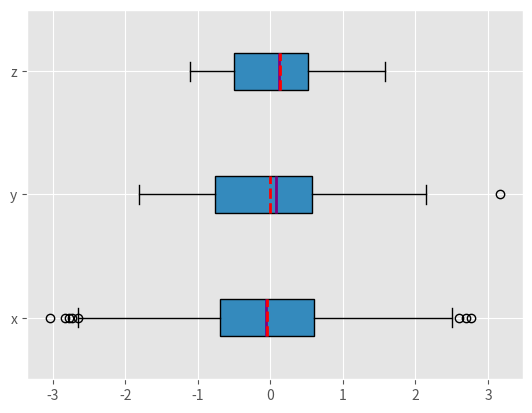

Source code (Python):
import math
import statistics
import numpy as np
import scipy.stats
import pandas as pd
import matplotlib.pyplot as plt

x_list = [8.0, 1, 2.5, 4, 28.0]
x_with_nan = [8.0, 1, 2.5, math.nan, 4, 28.0]

print(x_list)
# Output: [8.0, 1, 2.5, 4, 28.0]

print(x_with_nan)
# Output: [8.0, 1, 2.5, nan, 4, 28.0]

print(math.isnan(np.nan), np.isnan(math.nan))
# output: True True

print(math.isnan(x_with_nan[3]), np.isnan(x_with_nan[3]))
# output: True True

y, y_with_nan = np.array(x_list), np.array(x_with_nan)
z, z_with_nan = pd.Series(x_list), pd.Series(x_with_nan)

mean = sum(x_list) / len(x_list)
print(mean)
# output: 8.7

mean = statistics.mean(x_list)
print(mean)
# output: 8.7

mean = statistics.fmean(x_list)
print(mean)
# output: 8.7

mean = statistics.mean(x_with_nan)
print(mean)
# output: nan

mean = statistics.fmean(x_with_nan)
print(mean)
# output: nan

mean = np.mean(y)
print(mean)
# output: 8.7

mean = y.mean()
print(mean)
# output: 8.7

print(np.mean(y_with_nan))
# output: nan

print(y_with_nan.mean())
# output: nan

print(np.nanmean(y_with_nan))
# uotput: 8.7

print(0.2 * 2 + 0.5 * 4 + 0.3 * 8)
# output: 4.8

x = [8.0, 1, 2.5, 4, 28.0]
w = [0.1, 0.2, 0.3, 0.25, 0.15]

w_mean = sum(w[i] * x[i] for i in range(len(x))) / sum(w)
print(w_mean)

# Other way:
w_mean = sum(x_ * w_ for (x_, w_) in zip(x, w)) / sum(w)
print(w_mean)

w, y, z = np.array(w), np.array(x), pd.Series(x)
w_mean = np.average(y, weights=w)
print(w_mean)
# output: 6.95

w_mean = np.average(z, weights=w)
print(w_mean)
# output: 6.95

w = np.array([0.1, 0.2, 0.3, 0.0, 0.2, 0.1])
print((w * y_with_nan).sum() / w.sum())
# output: nan

print(np.average(y_with_nan, weights=w))
# output: nan

print(np.average(z_with_nan, weights=w))
# output: nan

h_mean = len(x) / sum(1 / item for item in x)
print(h_mean)
# output: 2.7613412228796843

statistics.harmonic_mean(x_with_nan)
# output: nan

statistics.harmonic_mean([1, 0, 2])
# output: 0

scipy.stats.hmean(y)
# output: 2.7613412228796843

scipy.stats.hmean(z)
# output: 2.7613412228796843

g_mean = 1
for item in x:
    g_mean *= item

g_mean **= 1 / len(x)
print(g_mean)
# Output: 4.677885674856041

g_mean = statistics.geometric_mean(x)
print(g_mean)
# Output: 4.67788567485604

g_mean = statistics.geometric_mean(x_with_nan)
print(g_mean)
# Output: nan

print(scipy.stats.gmean(y))
# output: 4.67788567485604

print(scipy.stats.gmean(z))
# output: 4.67788567485604

n = len(x)
if n % 2:
    median = sorted(x)[round(0.5 * (n - 1))]
else:
    x_ord, index = sorted(x), round(0.5 * n)
    median = 0.5 * (x_ord[index - 1] + x_ord[index])

print(median)
# output: 4

median = statistics.median(x)
print(median)
# output: 4

median = statistics.median(x[:-1])
print(median)
# output: 3.25

statistics.median_low(x[:-1])
# output: 2.5

statistics.median_low(x[:-1])
# output: 4

print(z.median())
# output: 4.0

print(z_with_nan.median())
# output: 4.0

sample = [2, 3, 2, 8, 12]

sample2 = [12, 15, 12, 15, 21, 15, 12]

mode = max((sample.count(item), item) for item in set(sample))[1]
print(mode)
# output: 2

mode = statistics.mode(sample)
print(mode)
# output:

mode = statistics.multimode(sample)
print(mode)
# output: [2]

statistics.mode([2, math.nan, 2])
# output: 2

statistics.multimode([2, math.nan, 2])
# output: [2]

statistics.mode([2, math.nan, 0, math.nan, 5])
# output: nan

statistics.multimode([2, math.nan, 0, math.nan, 5])
# output: [nan]

u, v, w = pd.Series(sample), pd.Series(sample2), pd.Series([2, 2, math.nan])

print(u.mode())
# output:
# 0    2
# dtype: int64

print(v.mode())
# output:
# 0    12
# 1    15
# dtype: int64

print(w.mode())
# output:
# 0    2.0
# dtype: float64

n = len(x)
mean = sum(x) / n
var = sum((item - mean) ** 2 for item in x) / (n - 1)
print(var)
# output: 123.19999999999999

var = statistics.variance(x)
print(var)
# output: 123.2

## print(statistics.variance(x_with_nan))
# output: nan

print(np.var(y_with_nan, ddof=1))
# output: nan

print(y_with_nan.var(ddof=1))
# output: nan

print(np.nanvar(y_with_nan, ddof=1))
# output: 123.19999999999999

std = var ** 0.5
print(std)
# output: 11.099549540409285

std = statistics.stdev(x)
print(std)
# output: 11.099549540409287

print(np.std(y, ddof=1))
# output: 11.099549540409285

print(y.std(ddof=1))
# output: 11.099549540409285

print(np.std(y_with_nan, ddof=1))
# output: nan

print(y_with_nan.std(ddof=1))
# output: nan

print(np.nanstd(y_with_nan, ddof=1))
# output: 11.099549540409285

print(z.std(ddof=1))
# output: 11.099549540409285

print(z_with_nan.std(ddof=1))
# output: 11.099549540409285

x = [8.0, 1, 2.5, 4, 28.0]
n = len(x)

mean = sum(x) / n
var = sum((item - mean)**2 for item in x) / (n - 1)
std = var ** 0.5
skew = (sum((item - mean)**3 for item in x) * n / ((n - 1) * (n - 2) * std ** 3))

print(skew)
# output: 1.9470432273905929

y, y_with_nan = np.array(x), np.array(x_with_nan)

print(scipy.stats.skew(y, bias=False))
# output: 1.9470432273905927

print(scipy.stats.skew(y_with_nan, bias=False))
# output: nan

z, z_with_nan = pd.Series(x), pd.Series(x_with_nan)

print(z.skew())
# output: 1.9470432273905924

print(z_with_nan.skew())
# output: 1.9470432273905924

x = [-5.0, -1.1, 0.1, 2.0, 8.0, 12.8, 21.0, 25.8, 41.0]

print(statistics.quantiles(x, n=2))
# output: [8.0]

print(statistics.quantiles(x, n=4, method="inclusive"))
# output: [0.1, 8.0, 21.0]

y = np.array(x)

print(np.percentile(y, 5))
# output: -3.44

print(np.percentile(y, 95))
# output: 34.919999999999995

print(np.percentile(y, [25, 50, 75]))
# output: array([0.1, 8. , 21. ])

print(np.median(y))
# output: 8.0

y_with_nan = np.insert(y, 2, np.nan)

print(y_with_nan)
# output: array([-5. , -1.1,  nan,  0.1,  2. ,  8. , 12.8, 21. , 25.8, 41. ])

print(np.nanpercentile(y_with_nan, [25, 20, 75]))
# output: array([ 0.1,  8. , 21. ])

print(np.quantile(y, 0.05))
# output: -3.44

print(np.percentile(y, 0.95))
# output: 34.919999999999995

print(np.quantile(y, [0.25, 0.5, 0.75]))
# output: array([0.1, 8. , 21. ])

print(np.nanquantile(y_with_nan, [0.25, 0.5, 0.75]))
# output: array([ 0.1,  8. , 21. ])

z, z_with_nan = pd.Series(y), pd.Series(y_with_nan)

print(z.quantile(0.05))
# output: -3.44

print(z.quantile(0.95))
# output: 34.919999999999995

print(z.quantile([0.25, 0.5, 0.75]))
# output:
# 0.25     0.1
# 0.50     8.0
# 0.75    21.0
# dtype: float64

print(z_with_nan.quantile([0.25, 0.5, 0.75]))
# output:
# 0.25     0.1
# 0.50     8.0
# 0.75    21.0
# dtype: float64

print(np.ptp(y))
# output: 46.0

print(np.ptp(z))
# output: 46.0

print(np.ptp(y_with_nan))
# output: nan

print(np.ptp(z_with_nan))
# output: 46.0

print(np.amax(y) - np.amin(y))
# output: 46.0

print(np.nanmax(y_with_nan) - np.nanmin(y_with_nan))
# output: 46.0

print(y.max() - y.min())
# output: 46.0

print(z.max() - z.min())
# output: 46.0

print(z_with_nan.max() - z_with_nan.min())
# output: 46.0

result = scipy.stats.describe(y, ddof=1, bias=False)

print(result)
# output: DescribeResult(nobs=9, minmax=(-5.0, 41.0), mean=11.622222222222222, variance=228.75194444444446, skewness=0.9249043136685094, kurtosis=0.14770623629658886)

"""
print(result.nobs())
# output: 9
"""

print(result.minmax[0])
# output: -5.0

print(result.minmax[1])
# output: 41.0

print(result.mean)
# output: 11.622222222222222

print(result.variance)
# output: 228.75194444444446

print(result.skewness)
# output: 0.9249043136685094

print(result.kurtosis)
# output: 0.14770623629658886

result = z.describe()

print(result)
"""
output:

count     9.000000
mean     11.622222
std      15.124548
min      -5.000000
25%       0.100000
50%       8.000000
75%      21.000000
max      41.000000
dtype: float64
"""

x = list(range(-10, 11))
y = [0, 2, 2, 2, 2, 3, 3, 6, 7, 4, 7, 6, 6, 9, 4, 5, 5, 10, 11, 12, 14]
x1, y1 = np.array(x), np.array(y)
x2, y2 = pd.Series(x1), pd.Series(y1)

n = len(x)
x_mean, y_mean = sum(x) / n, sum(y) / n
cov_xy = (sum((x[k] - x_mean) * (y[k] - y_mean) for k in range(n)) / (n - 1))
print(cov_xy)

cov_matrix = np.cov(x1, y1)
print(cov_matrix)
# output: array([[38.5       , 19.95      ],
#               [19.95      , 13.91428571]])

print(x1.var(ddof=1))
# output: 38.5

print(y1.var(ddof=1))
# output: 13.914285714285711

cov_xy = x2.cov(y2)
print(cov_xy)
# output: 19.95

cov_xy = y2.cov(x2)
print(cov_xy)
# output: 19.95

x_var = sum((item - x_mean)**2 for item in x) / (n - 1)
y_var = sum((item - y_mean)**2 for item in y) / (n - 1)

x_std, y_std = x_var ** 0.5, y_var ** 0.5
cor_cof = cov_xy / (x_std * y_std)

print(cor_cof)
# output: 0.861950005631606

cor_cof, p_value = scipy.stats.pearsonr(x1, y1)

print(cor_cof, "\n", p_value)
# output:
# 0.861950005631606
# 5.122760847201171e-07

corr_matrix = np.corrcoef(x1, y1)

print(corr_matrix)
# output: array([[1.        , 0.86195001],
#               [0.86195001, 1.        ]])

scipy.stats.linregress(x1, y1)
# output: LinregressResult(slope=0.5181818181818181, intercept=5.714285714285714, rvalue=0.861950005631606, pvalue=5.122760847201164e-07, stderr=0.06992387660074979)

result = scipy.stats.linregress(x1, y1)
cor_cof = result.rvalue

print(cor_cof)
# output: 0.861950005631606

cor_cof = x2.corr(y2)
print(cor_cof)
# output: 0.8619500056316061

cor_cof = y2.corr(x2)
print(cor_cof)
# output: 0.861950005631606

vector = np.array([[1, 1, 1],
                   [2, 3, 1],
                   [4, 9, 2],
                   [8, 27, 4],
                   [16, 1, 1]])

print(vector)
"""
output:

array([[ 1,  1,  1],
       [ 2,  3,  1],
       [ 4,  9,  2],
       [ 8, 27,  4],
       [16,  1,  1]])
"""

print(np.mean(vector))
# output: 5.4

print(vector.mean())
# output: 5.4

print(np.median(vector))
# output: 2.0

print(vector.var(ddof=1))
# output: 53.40000000000001

print(np.mean(vector, axis=0))
# output: array([6.2, 8.2, 1.8])

print(vector.mean(axis=0))
# output: array([6.2, 8.2, 1.8])

print(np.mean(vector, axis=1))
# output: array([ 1.,  2.,  5., 13.,  6.])

print(vector.mean(axis=1))
# output: array([ 1.,  2.,  5., 13.,  6.])

print(np.median(vector, axis=0))
# output: array([4., 3., 1.])

print(np.median(vector, axis=1))
# output: array([1., 2., 4., 8., 1.])

print(vector.var(axis=0, ddof=1))
# output: array([ 37.2, 121.2,   1.7])

print(vector.var(axis=1, ddof=1))
# output: array([  0.,   1.,  13., 151.,  75.])

print(scipy.stats.gmean(vector))  # here, the default is axis=0
# output: array([4.        , 3.73719282, 1.51571657])

print(scipy.stats.gmean(vector, axis=1))
# output: array([1.        , 1.81712059, 4.16016765, 9.52440631, 2.5198421 ])

print(scipy.stats.describe(vector, axis=None, ddof=1, bias=False))
# output: DescribeResult(nobs=15, minmax=(1, 27), mean=5.4, variance=53.40000000000001, skewness=2.264965290423389, kurtosis=5.212690982795767)

print(scipy.stats.describe(vector, ddof=1, bias=False))  # axis=0 by default
# output: DescribeResult(nobs=5, minmax=(array([1, 1, 1]), array([16, 27,  4])), mean=array([6.2, 8.2, 1.8]), variance=array([ 37.2, 121.2,   1.7]), skewness=array([1.32531471, 1.79809454, 1.71439233]), kurtosis=array([1.30376344, 3.14969121, 2.66435986]))

print(scipy.stats.describe(vector, axis=1, ddof=1, bias=False))
# output: DescribeResult(nobs=3, minmax=(array([1, 1, 2, 4, 1]), array([ 1,  3,  9, 27, 16])), mean=array([ 1.,  2.,  5., 13.,  6.]), variance=array([  0.,   1.,  13., 151.,  75.]), skewness=array([0.        , 0.        , 1.15206964, 1.52787436, 1.73205081]), kurtosis=array([-3. , -1.5, -1.5, -1.5, -1.5]))

row_names = ['first', 'second', 'third', 'fourth', 'fifth']
col_names = ['A', 'B', 'C']

df = pd.DataFrame(vector, index=row_names, columns=col_names)
print(df)
"""
output:

         A   B  C
first    1   1  1
second   2   3  1
third    4   9  2
fourth   8  27  4
fifth   16   1  1
"""

print(df.mean())
"""
output:

A    6.2
B    8.2
C    1.8
dtype: float64
"""

print(df.var())
"""
output:

A     37.2
B    121.2
C      1.7
dtype: float64
"""

df.mean(axis=1)
"""
output: 

first      1.0
second     2.0
third      5.0
fourth    13.0
fifth      6.0
dtype: float64
"""

df.var(axis=1)
"""
output: 

first       0.0
second      1.0
third      13.0
fourth    151.0
fifth      75.0
dtype: float64
"""

print(df['A'])
"""
output: 

first      1
second     2
third      4
fourth     8
fifth     16
Name: A, dtype: int64
"""

print(df['A'].mean())
# output: 6.2

print(df['A'].var())
# output: 37.20000000000001

print(df.values)
"""
output: 

array([[ 1,  1,  1],
       [ 2,  3,  1],
       [ 4,  9,  2],
       [ 8, 27,  4],
       [16,  1,  1]])
"""

print(df.to_numpy())
"""
output: 

array([[ 1,  1,  1],
       [ 2,  3,  1],
       [ 4,  9,  2],
       [ 8, 27,  4],
       [16,  1,  1]])
"""

print(df.describe())
"""
output: 

              A          B        C
count   5.00000   5.000000  5.00000
mean    6.20000   8.200000  1.80000
std     6.09918  11.009087  1.30384
min     1.00000   1.000000  1.00000
25%     2.00000   1.000000  1.00000
50%     4.00000   3.000000  1.00000
75%     8.00000   9.000000  2.00000
max    16.00000  27.000000  4.00000
"""

print(df.describe().at['mean', 'A'])
# output: 6.2

print(df.describe().at['50%', 'B'])
# output: 3.0

plt.style.use('ggplot')

np.random.seed(seed=0)

x, y, z = np.random.randn(1000), np.random.randn(100), np.random.randn(10)

fig, ax = plt.subplots()

ax.boxplot((x, y, z), vert=False, showmeans=True, meanline=True,
           labels=('x', 'y', 'z'), patch_artist=True,
           medianprops={'linewidth': 2, 'color': 'purple'},
           meanprops={'linewidth': 2, 'color': 'red'})

plt.show()

# TODO: Histograms is the next sub-topic.
